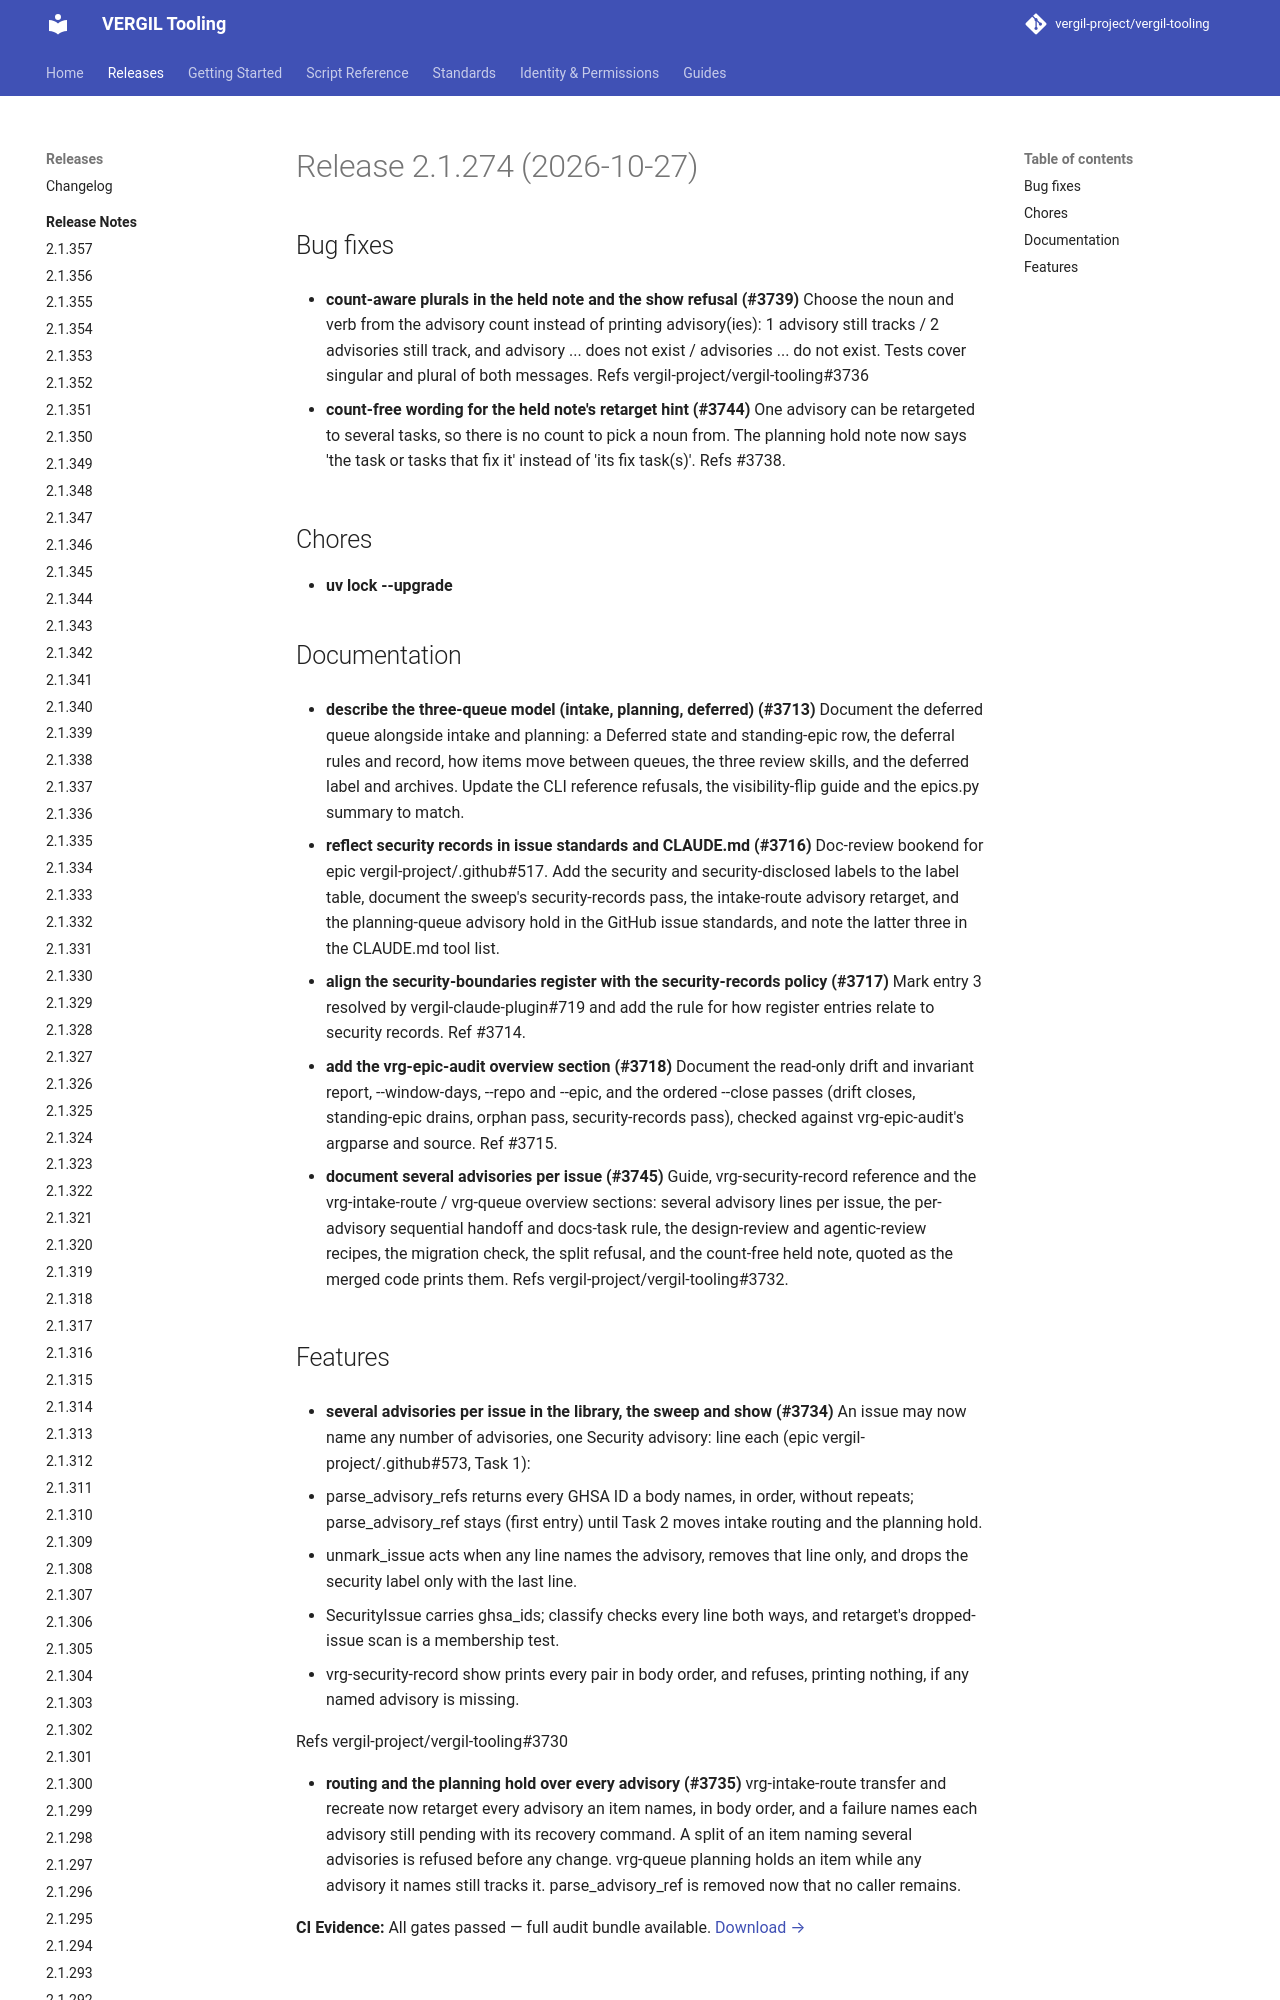

repository: vergil-project/vergil-tooling · page: dev/releases/v2.1.274/index.html · generator: mkdocs


# Release 2.1.274 (2026-10-27)

## Bug fixes

- **count-aware plurals in the held note and the show refusal (#3739)**
Choose the noun and verb from the advisory count instead of printing advisory(ies): 1 advisory still tracks / 2 advisories still track, and advisory ... does not exist / advisories ... do not exist. Tests cover singular and plural of both messages. Refs vergil-project/vergil-tooling#3736
